Dataset: data_split (GitHub, hitoshi4148/turf-disease-app). Classes: anthracnose decline, brown patch, dollar spot, fairy ring, healthy, large patch, leaf spot, pythium, red thread, snow mold, take all patch.

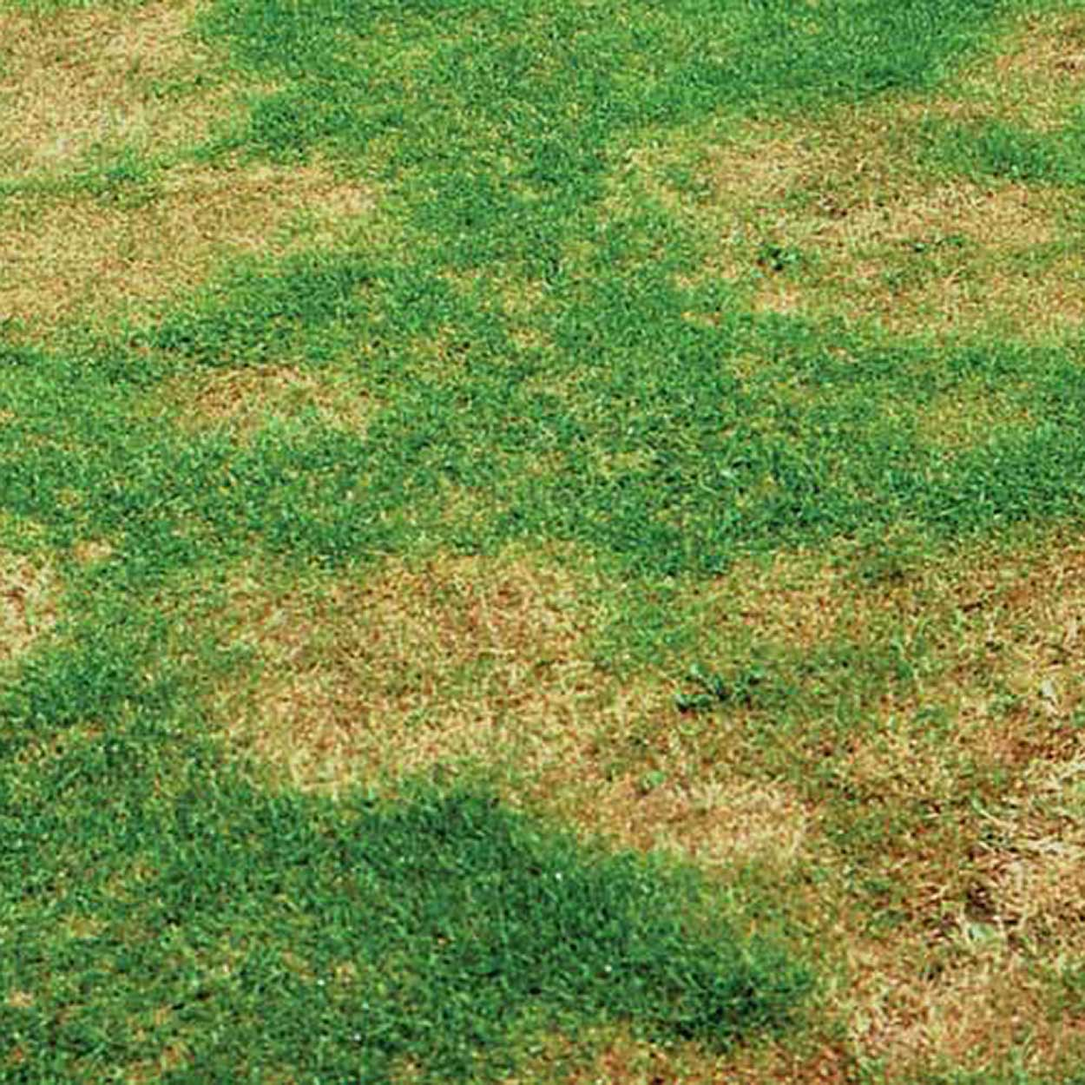
Label: take all patch

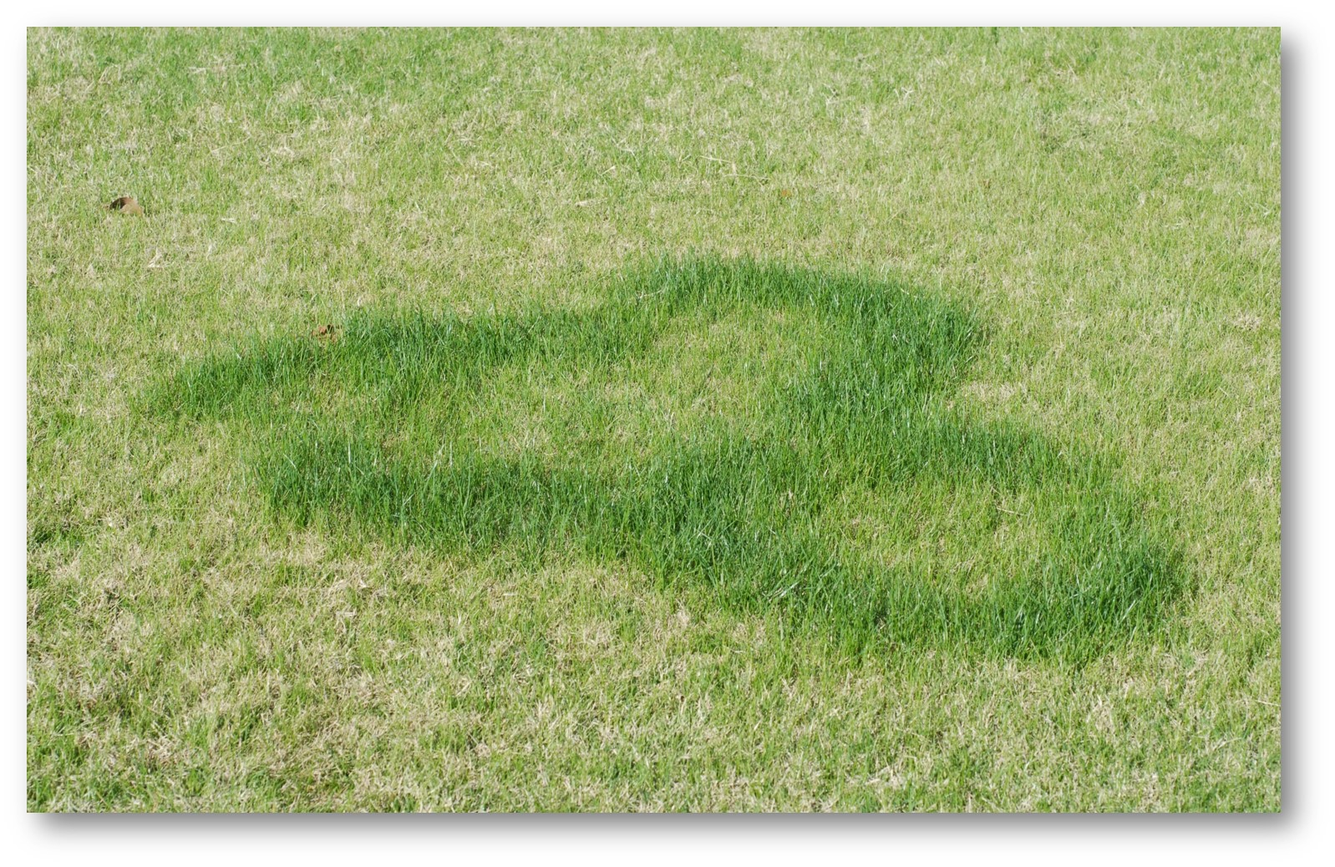
Label: fairy ring

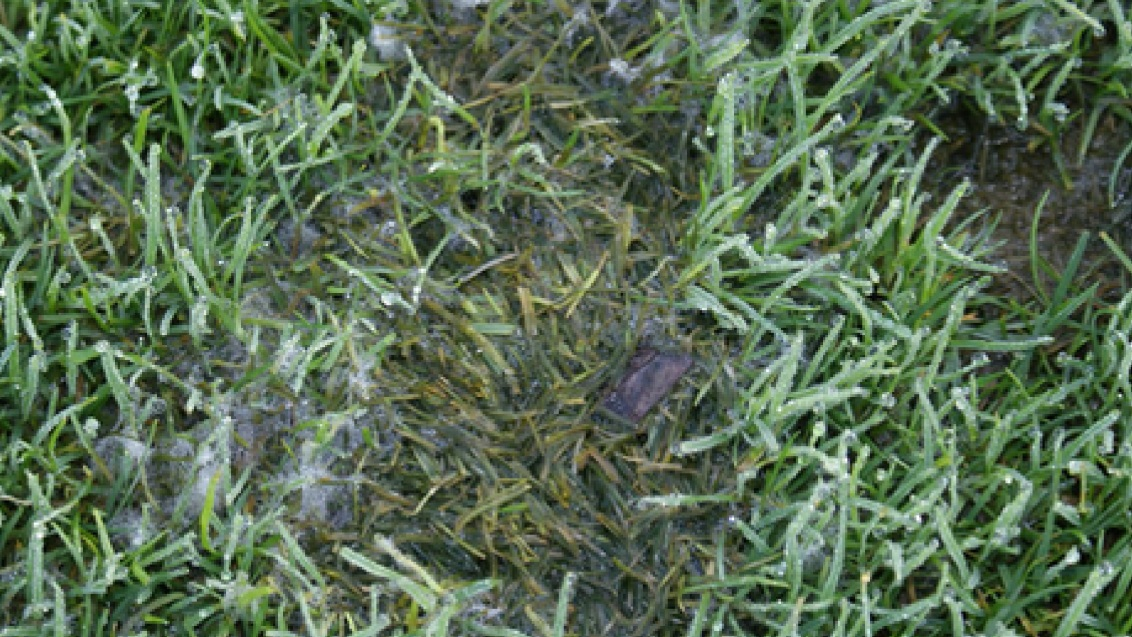
Label: pythium

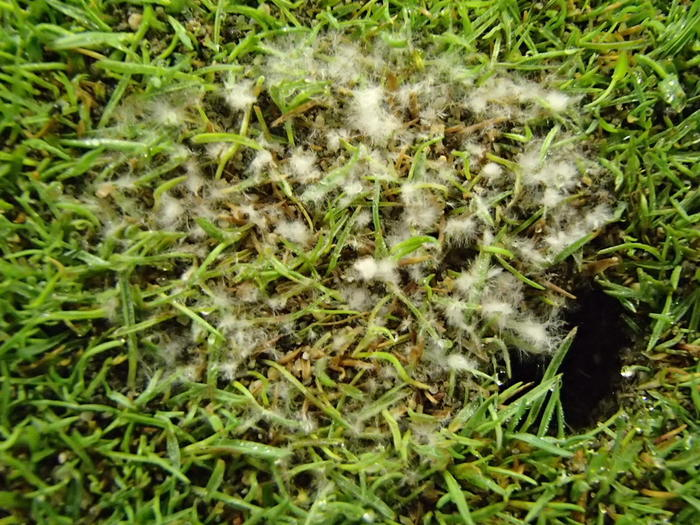
Label: snow mold

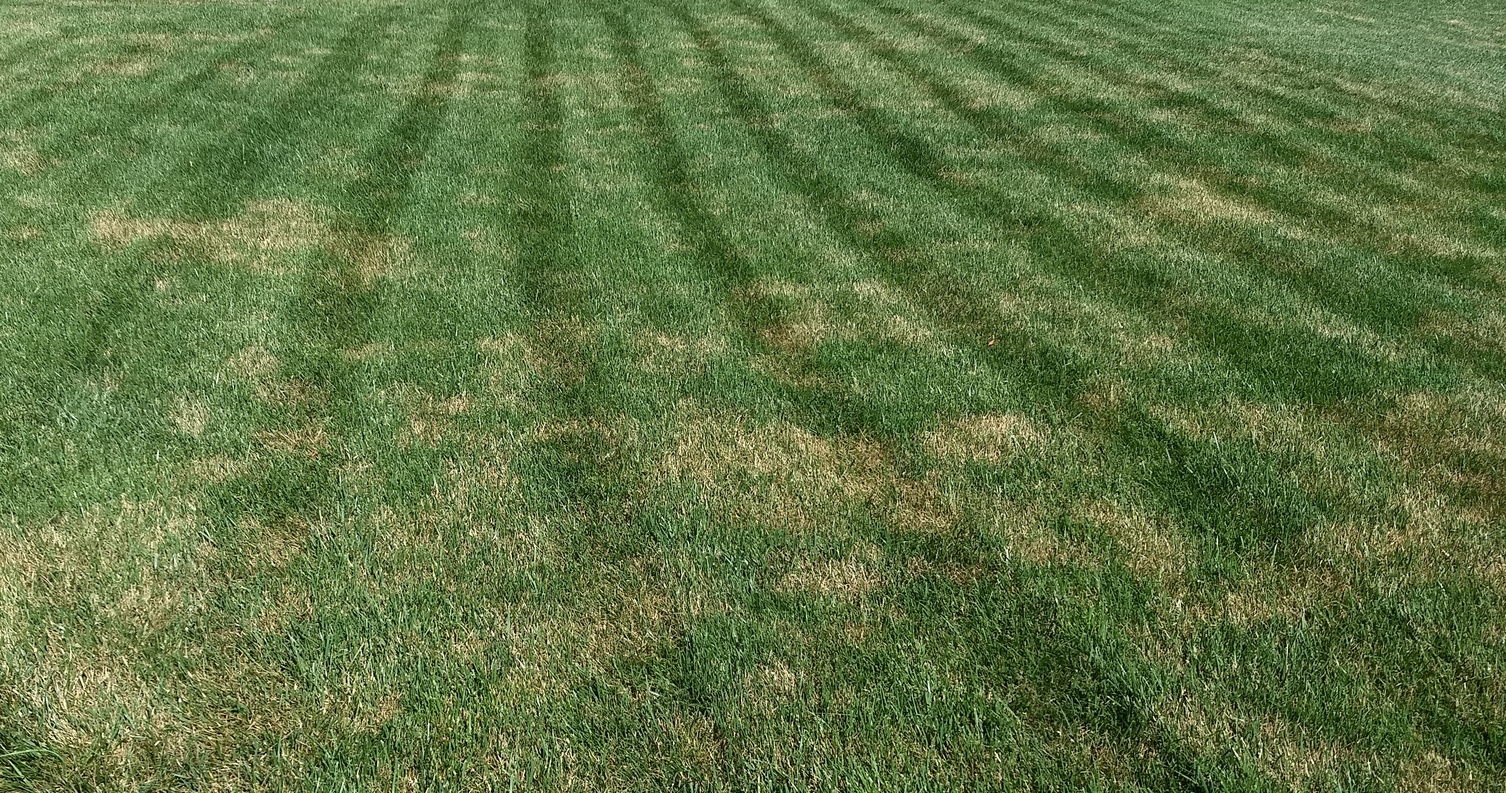
Label: brown patch

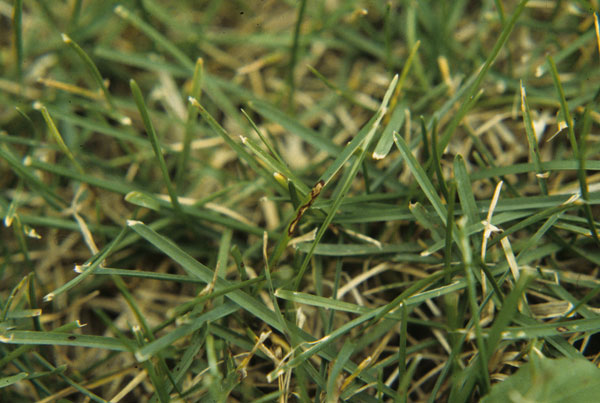
Label: leaf spot
